Run: headless pygame with SDL's dummy video driver; simulated clock (each Clock.tick advances the game by its frame time, no real sleeping); random seed 0; keys injected as events and as key.get_pressed() state; no mouse input; restart key C tapped at the start of phases 3 and 4.
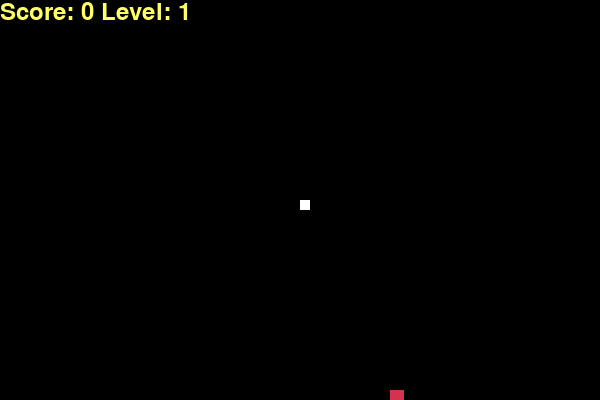
Frame 1 of 4 · flips 1–60 · no input
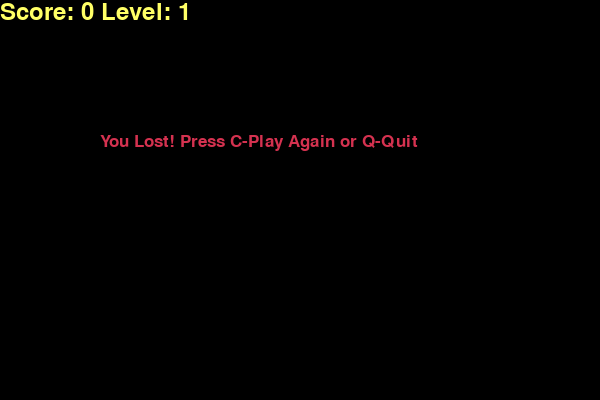
Frame 2 of 4 · flips 61–180 · tapped SPACE, RETURN · held RIGHT (→), D
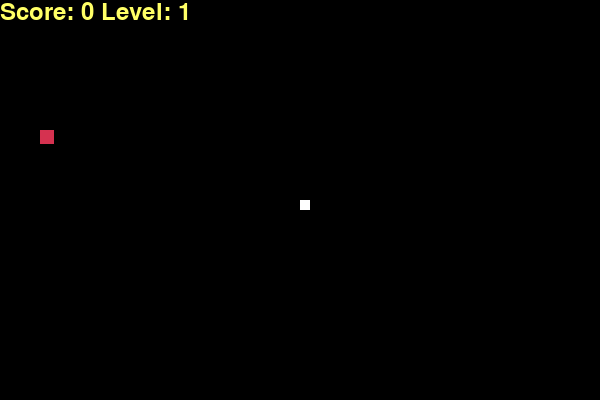
Frame 3 of 4 · flips 181–300 · tapped C · held DOWN (↓), S
Frame 4 of 4 · flips 301–420 · tapped C · held LEFT (←), A, UP (↑), W · screen same as frame 2, image omitted

The pygame program that drew these frames:

import pygame
import time
import random

pygame.init()

WHITE, YELLOW, BLACK, RED, GREEN = (255, 255, 255), (255, 255, 102), (0, 0, 0), (213, 50, 80), (0, 255, 0)
WIDTH, HEIGHT = 600, 400
dis = pygame.display.set_mode((WIDTH, HEIGHT))
pygame.display.set_caption('Snake Game')

clock = pygame.time.Clock()
snake_block = 10
font_style = pygame.font.SysFont("bahnschrift", 25)
score_font = pygame.font.SysFont("comicsansms", 35)


def display_info(score, level):
    value = score_font.render(f"Score: {score} Level: {level}", True, YELLOW)
    dis.blit(value, [0, 0])


def message(msg, color):
    mesg = font_style.render(msg, True, color)
    dis.blit(mesg, [WIDTH / 6, HEIGHT / 3])


def spawn_food(snake_list):
    while True:
        fx = round(random.randrange(0, WIDTH - snake_block) / 10.0) * 10.0
        fy = round(random.randrange(0, HEIGHT - snake_block) / 10.0) * 10.0
        if [fx, fy] not in snake_list:
            weight = random.choice([1, 1, 1, 3])
            return fx, fy, weight, time.time()


def gameLoop():
    game_over = False
    game_close = False
    x1, y1 = WIDTH / 2, HEIGHT / 2
    x1_c, y1_c = 0, 0
    snake_List = []
    Length_of_snake = 1
    score, level, speed = 0, 1, 15
    foodx, foody, food_w, food_time = spawn_food(snake_List)

    while not game_over:
        while game_close:
            dis.fill(BLACK)
            message("You Lost! Press C-Play Again or Q-Quit", RED)
            display_info(score, level)
            pygame.display.update()
            for event in pygame.event.get():
                if event.type == pygame.KEYDOWN:
                    if event.key == pygame.K_q: game_over = True; game_close = False
                    if event.key == pygame.K_c: gameLoop()

        for event in pygame.event.get():
            if event.type == pygame.QUIT: game_over = True
            if event.type == pygame.KEYDOWN:
                if event.key == pygame.K_LEFT and x1_c == 0:
                    x1_c, y1_c = -snake_block, 0
                elif event.key == pygame.K_RIGHT and x1_c == 0:
                    x1_c, y1_c = snake_block, 0
                elif event.key == pygame.K_UP and y1_c == 0:
                    y1_c, x1_c = -snake_block, 0
                elif event.key == pygame.K_DOWN and y1_c == 0:
                    y1_c, x1_c = snake_block, 0

        if time.time() - food_time > 5:
            foodx, foody, food_w, food_time = spawn_food(snake_List)

        if x1 >= WIDTH or x1 < 0 or y1 >= HEIGHT or y1 < 0: game_close = True
        x1 += x1_c
        y1 += y1_c
        dis.fill(BLACK)

        f_color = GREEN if food_w == 1 else RED
        f_size = snake_block if food_w == 1 else snake_block + 4
        pygame.draw.rect(dis, f_color, [foodx, foody, f_size, f_size])

        snake_Head = [x1, y1]
        snake_List.append(snake_Head)
        if len(snake_List) > Length_of_snake: del snake_List[0]
        for x in snake_List[:-1]:
            if x == snake_Head: game_close = True

        for segment in snake_List:
            pygame.draw.rect(dis, WHITE, [segment[0], segment[1], snake_block, snake_block])

        display_info(score, level)
        pygame.display.update()

        if x1 == foodx and y1 == foody:
            score += food_w
            Length_of_snake += food_w
            level = (score // 5) + 1
            speed = 15 + (level * 2)
            foodx, foody, food_w, food_time = spawn_food(snake_List)

        clock.tick(speed)
    pygame.quit()
    quit()


gameLoop()
